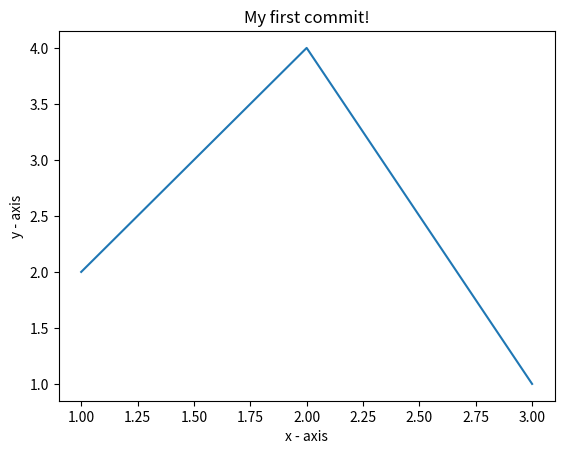

Reproduce this figure in Python.
# importing the required module
import matplotlib.pyplot as plt
	
# x axis values
x = [1,2,3]
# corresponding y axis values
y = [2,4,1]
	
# plotting the points
plt.plot(x, y)
	
# naming the x axis
plt.xlabel('x - axis')
# naming the y axis
plt.ylabel('y - axis')
	
# giving a title to my graph
plt.title('My first commit!')
	
# function to show the plot
plt.show()
